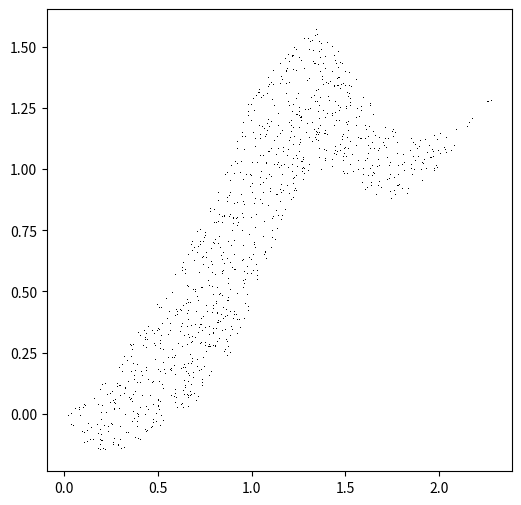

Reproduce this figure in Python.
import numpy as np
import matplotlib.pyplot as plt

class ScatteringMap: #made by R.Kogawa
    def __init__(self,xb,k,e2):
        self.xb = xb
        self.k = k
        self.e2 = e2
    def U(self,qp): #正の時間方向の写像
        return [qp[0] + qp[1] - 0.5 * dotV(qp[0]), qp[1] - 0.5 * dotV(qp[0]) - 0.5 * dotV(qp[0] + qp[1] - 0.5 * dotV(qp[0]))]
    def Ui(self,qp): #inverse of
        return [qp[0] - qp[1] - 0.5 * dotV(qp[0]), qp[1] + 0.5 * dotV(qp[0]) + 0.5 * dotV(qp[0] - qp[1] - 0.5 * dotV(qp[0]))]

def dotV(x):  #kicked potential の時間微分
        return k * x * np.exp(-8 * x**2) - e2 * (np.exp(-8 * pow(x - xb, 2)) - np.exp(-8 * pow(x + xb, 2)))

xb = 1.3
k = 1.1
e2 = 1.3
twopi = 2 * np.pi
step  = 6
seed = 1000
cmap = ScatteringMap(xb,k,e2)

def main():
    twopi = 2 * np.pi
    xb = 1
    step  = 6
    seed = 1000
    q = [   np.random.random() for i in range(1000)   ]
    p = [   np.random.random() for i in range(1000)   ]
    a = [[],[]] #一時的な格納用
    a = [cmap.U([q[i],p[i]]) for i in range(len(q)) ]
    q = [a[i][0] for i in range(len(a))]
    p = [a[i][1] for i in range(len(a))]
    fig = plt.figure(figsize = (6,6))
    ax = fig.add_subplot(111)
    ax.plot(q,p,',k')
    plt.plot()
    plt.show()

if __name__ == '__main__':
        main()
